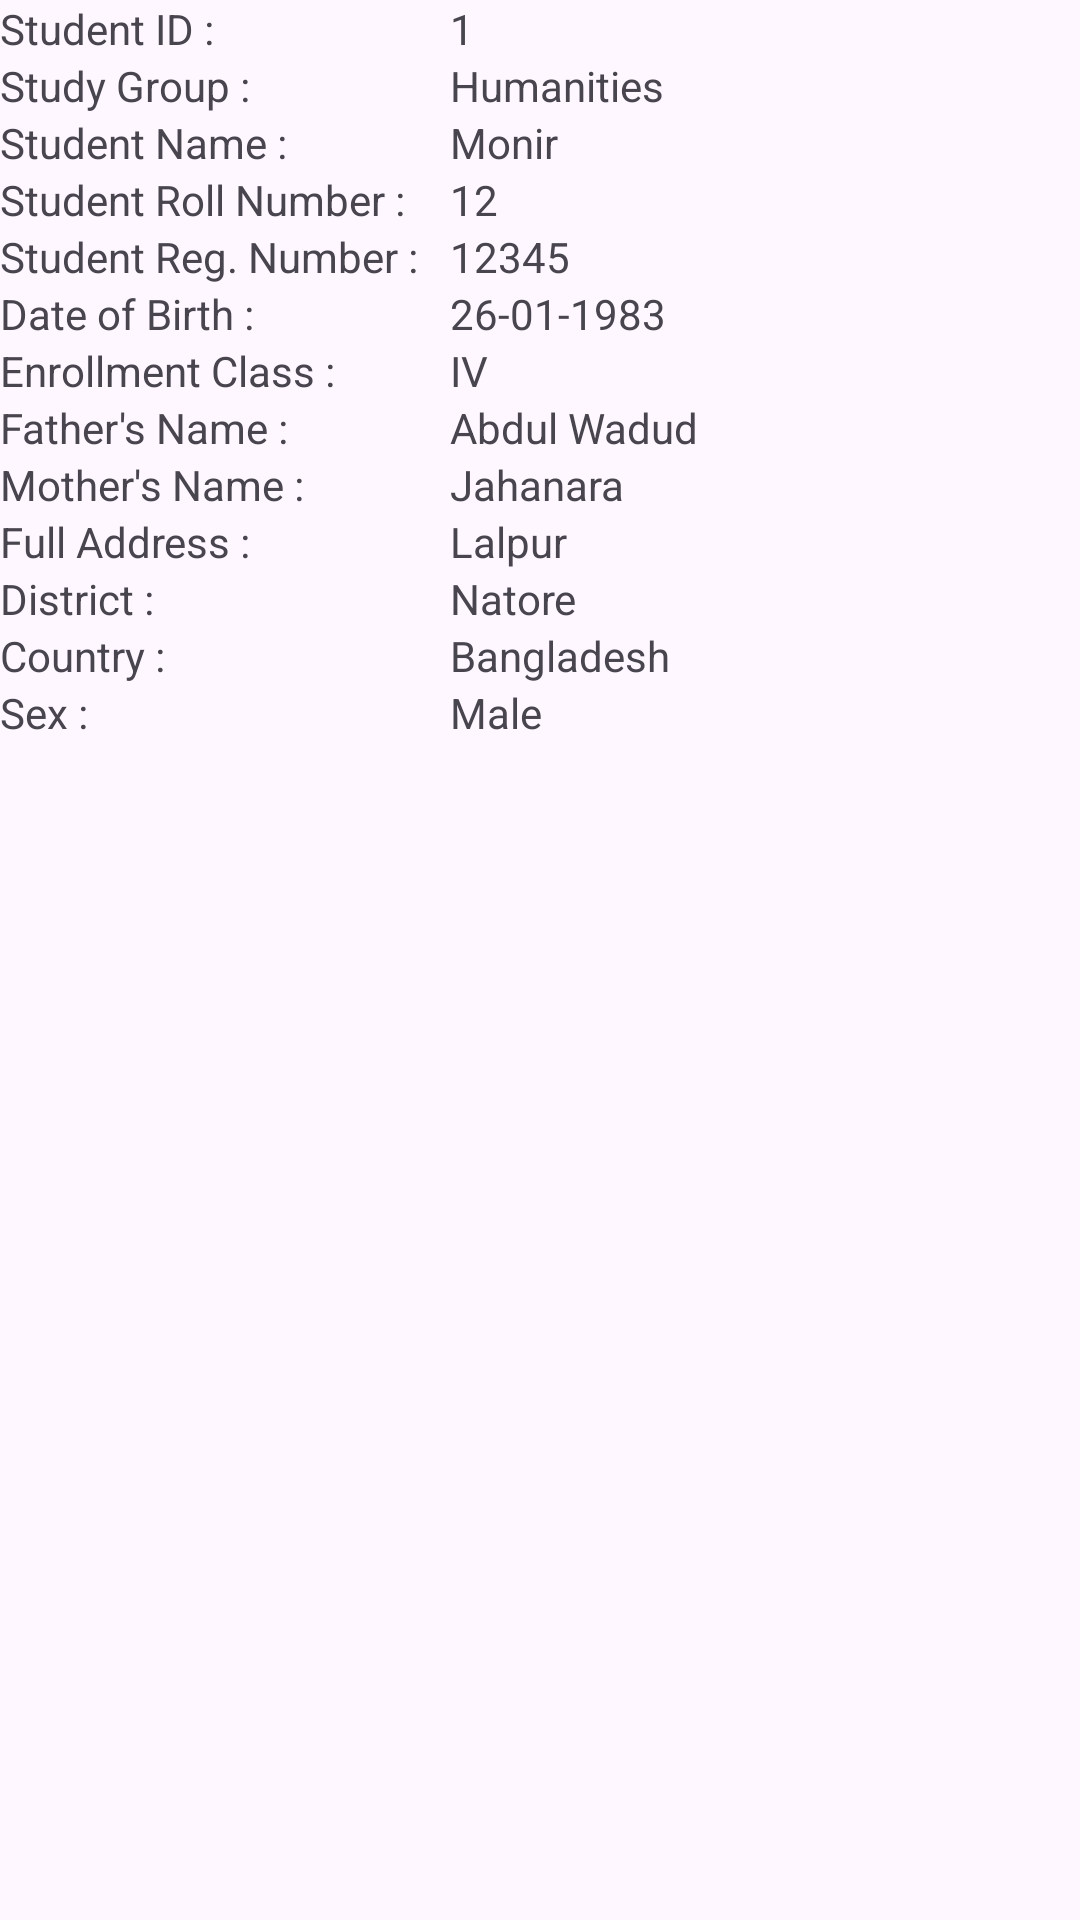

Android layout source for this screen:
<!-- AndroidManifest.xml: application theme Theme.SQLiteCRUDRecyclerViewExample -->
<!-- res/layout/student_info_layout.xml -->
<?xml version="1.0" encoding="utf-8"?>
<LinearLayout xmlns:android="http://schemas.android.com/apk/res/android"
    android:layout_width="match_parent"
    android:layout_height="wrap_content">

    <LinearLayout
        android:layout_width="match_parent"
        android:layout_height="wrap_content"
        android:orientation="vertical"
        android:layout_marginBottom="20sp">

        <LinearLayout
            android:layout_width="match_parent"
            android:layout_height="wrap_content">

            <TextView
                android:layout_width="150sp"
                android:layout_height="wrap_content"
                android:text="Student ID : "/>

            <TextView
                android:layout_width="match_parent"
                android:layout_height="wrap_content"
                android:id="@+id/student_id"
                android:text="1"/>
        </LinearLayout>

        <LinearLayout
            android:layout_width="match_parent"
            android:layout_height="wrap_content">

            <TextView
                android:layout_width="150sp"
                android:layout_height="wrap_content"
                android:text="Study Group : "/>

            <TextView
                android:layout_width="match_parent"
                android:layout_height="wrap_content"
                android:id="@+id/study_group"
                android:text="Humanities"/>
        </LinearLayout>

        <LinearLayout
            android:layout_width="match_parent"
            android:layout_height="wrap_content">

            <TextView
                android:layout_width="150sp"
                android:layout_height="wrap_content"
                android:text="Student Name : "/>

            <TextView
                android:layout_width="match_parent"
                android:layout_height="wrap_content"
                android:id="@+id/name"
                android:text="Monir"/>
        </LinearLayout>

        <LinearLayout
            android:layout_width="match_parent"
            android:layout_height="wrap_content">

            <TextView
                android:layout_width="150sp"
                android:layout_height="wrap_content"
                android:text="Student Roll Number : "/>

            <TextView
                android:layout_width="match_parent"
                android:layout_height="wrap_content"
                android:id="@+id/roll_number"
                android:text="12"/>
        </LinearLayout>

        <LinearLayout
            android:layout_width="match_parent"
            android:layout_height="wrap_content">

            <TextView
                android:layout_width="150sp"
                android:layout_height="wrap_content"
                android:text="Student Reg. Number : "/>

            <TextView
                android:layout_width="match_parent"
                android:layout_height="wrap_content"
                android:id="@+id/registration_number"
                android:text="12345"/>
        </LinearLayout>

        <LinearLayout
            android:layout_width="match_parent"
            android:layout_height="wrap_content">

            <TextView
                android:layout_width="150sp"
                android:layout_height="wrap_content"
                android:text="Date of Birth : "/>

            <TextView
                android:layout_width="match_parent"
                android:layout_height="wrap_content"
                android:id="@+id/dob"
                android:text="26-01-1983"/>
        </LinearLayout>

        <LinearLayout
            android:layout_width="match_parent"
            android:layout_height="wrap_content">

            <TextView
                android:layout_width="150sp"
                android:layout_height="wrap_content"
                android:text="Enrollment Class : "/>

            <TextView
                android:layout_width="match_parent"
                android:layout_height="wrap_content"
                android:id="@+id/enrollment_class"
                android:text="IV"/>
        </LinearLayout>

        <LinearLayout
            android:layout_width="match_parent"
            android:layout_height="wrap_content">

            <TextView
                android:layout_width="150sp"
                android:layout_height="wrap_content"
                android:text="Father's Name : "/>

            <TextView
                android:layout_width="match_parent"
                android:layout_height="wrap_content"
                android:id="@+id/father_name"
                android:text="Abdul Wadud"/>
        </LinearLayout>

        <LinearLayout
            android:layout_width="match_parent"
            android:layout_height="wrap_content">

            <TextView
                android:layout_width="150sp"
                android:layout_height="wrap_content"
                android:text="Mother's Name : "/>

            <TextView
                android:layout_width="match_parent"
                android:layout_height="wrap_content"
                android:id="@+id/mother_name"
                android:text="Jahanara"/>
        </LinearLayout>

        <LinearLayout
            android:layout_width="match_parent"
            android:layout_height="wrap_content">

            <TextView
                android:layout_width="150sp"
                android:layout_height="wrap_content"
                android:text="Full Address : "/>

            <TextView
                android:layout_width="match_parent"
                android:layout_height="wrap_content"
                android:id="@+id/full_address"
                android:text="Lalpur"/>
        </LinearLayout>

        <LinearLayout
            android:layout_width="match_parent"
            android:layout_height="wrap_content">

            <TextView
                android:layout_width="150sp"
                android:layout_height="wrap_content"
                android:text="District : "/>

            <TextView
                android:layout_width="match_parent"
                android:layout_height="wrap_content"
                android:id="@+id/district"
                android:text="Natore"/>
        </LinearLayout>

        <LinearLayout
            android:layout_width="match_parent"
            android:layout_height="wrap_content">

            <TextView
                android:layout_width="150sp"
                android:layout_height="wrap_content"
                android:text="Country : "/>

            <TextView
                android:layout_width="match_parent"
                android:layout_height="wrap_content"
                android:id="@+id/country"
                android:text="Bangladesh"/>
        </LinearLayout>

        <LinearLayout
            android:layout_width="match_parent"
            android:layout_height="wrap_content">

            <TextView
                android:layout_width="150sp"
                android:layout_height="wrap_content"
                android:text="Sex : "/>

            <TextView
                android:layout_width="match_parent"
                android:layout_height="wrap_content"
                android:id="@+id/sex"
                android:text="Male"/>
        </LinearLayout>

    </LinearLayout>


</LinearLayout>
<!-- resources referenced by this layout -->
<resources>
  <style name="Theme.SQLiteCRUDRecyclerViewExample" parent="Base.Theme.SQLiteCRUDRecyclerViewExample" />
  <style name="Base.Theme.SQLiteCRUDRecyclerViewExample" parent="Theme.Material3.DayNight.NoActionBar">
          
          
      </style>
</resources>
